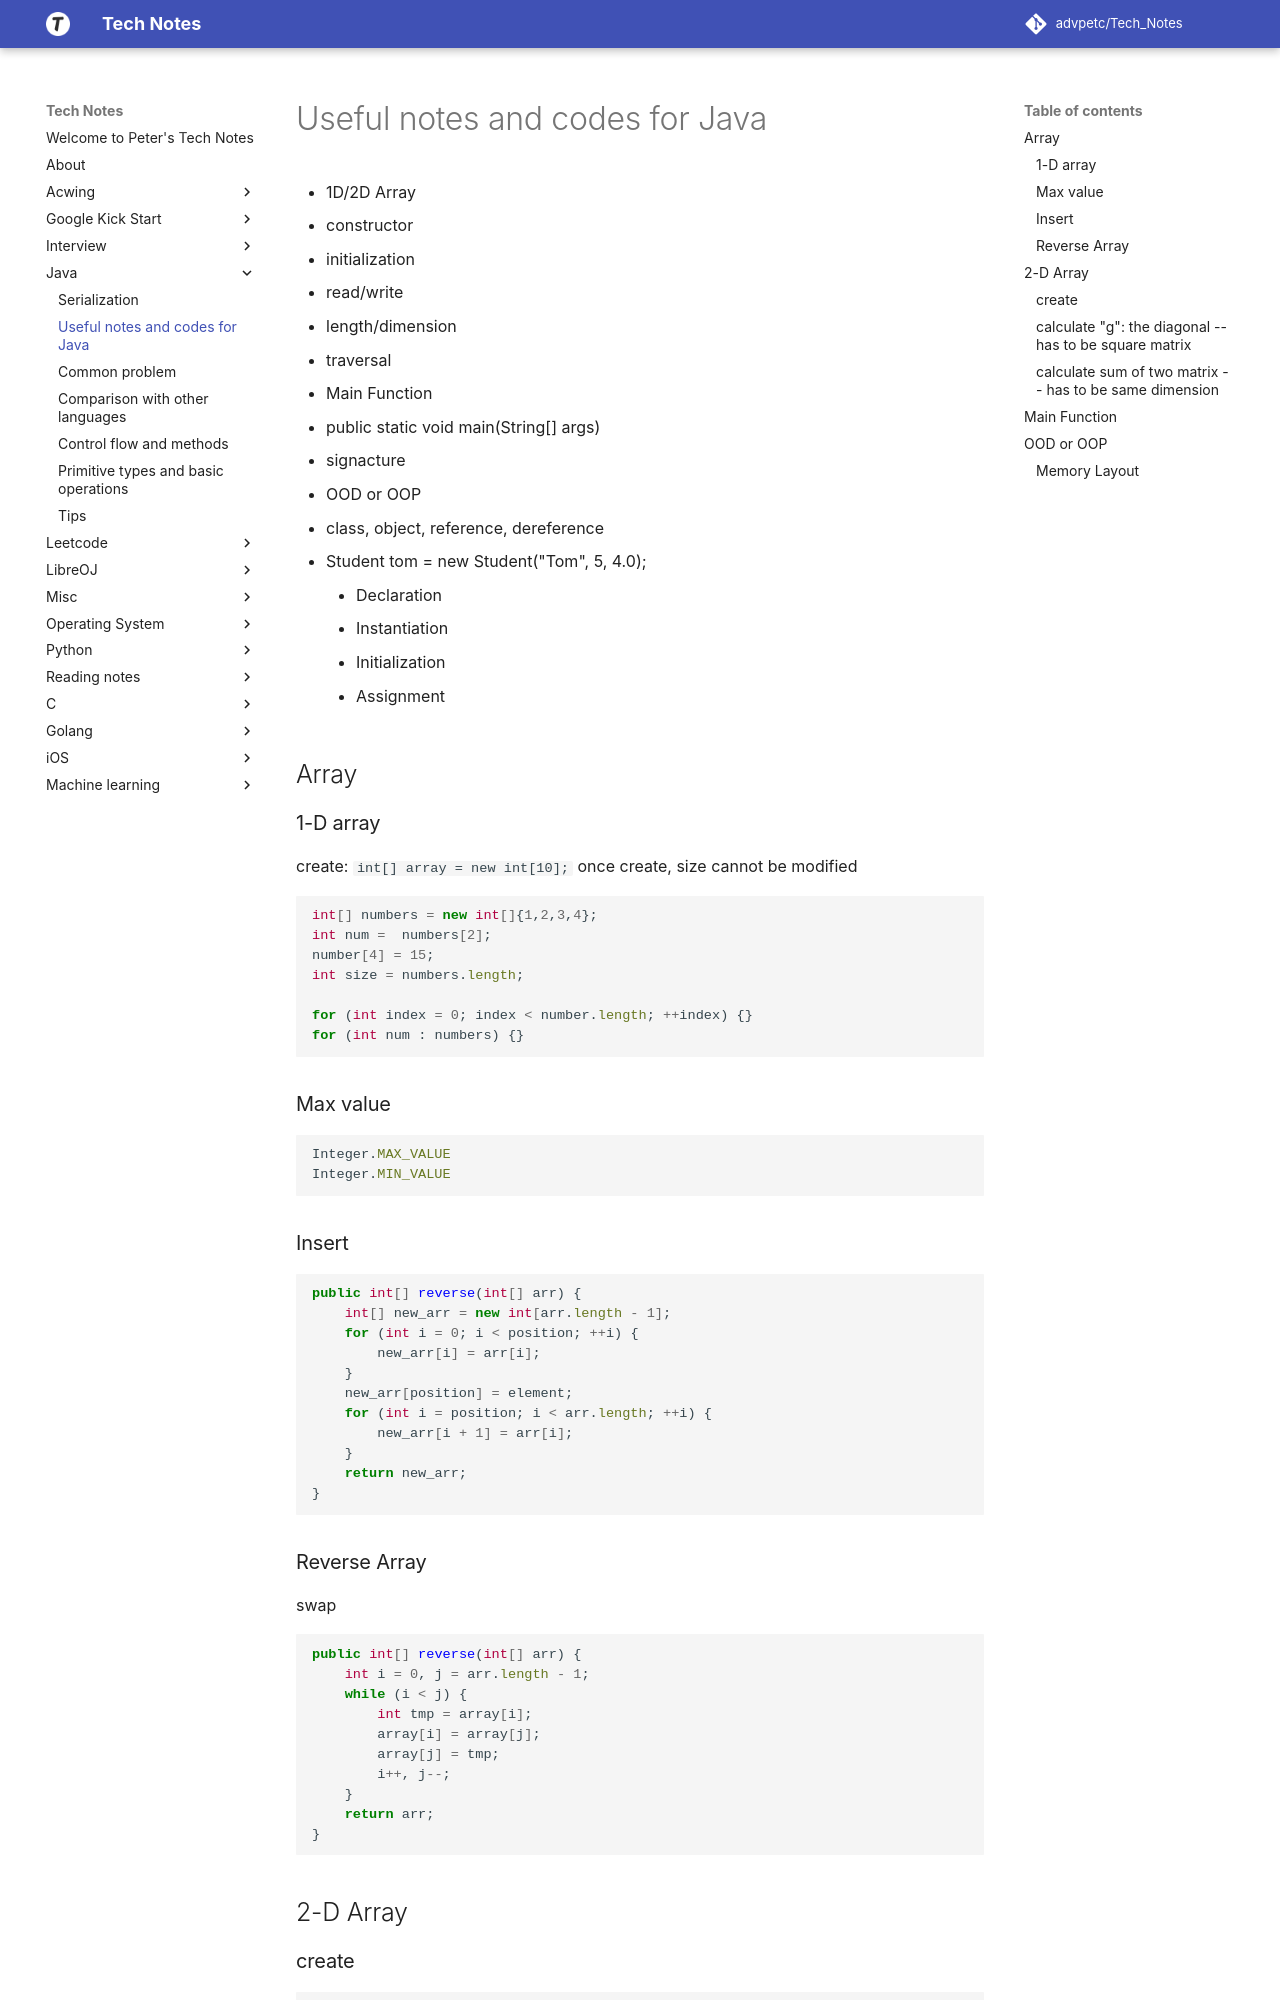

repository: advpetc/tech_notes · page: Java/array,-class-and-objects/index.html · generator: mkdocs

# Useful notes and codes for Java

* 1D/2D Array
  * constructor
  * initialization
  * read/write
  * length/dimension
  * traversal
* Main Function
  * public static void main(String[] args)
  * signacture
* OOD or OOP
  * class, object, reference, dereference
  * Student tom = new Student("Tom", 5, 4.0);
    * Declaration
    * Instantiation
    * Initialization
    * Assignment

## Array

### 1-D array

create: `int[] array = new int[10];` once create, size cannot be modified

```java
int[] numbers = new int[]{1,2,3,4};
int num =  numbers[2];
number[4] = 15;
int size = numbers.length;

for (int index = 0; index < number.length; ++index) {}
for (int num : numbers) {}
```

### Max value

```java
Integer.MAX_VALUE
Integer.MIN_VALUE
```

### Insert

```java
public int[] reverse(int[] arr) {
    int[] new_arr = new int[arr.length - 1];
    for (int i = 0; i < position; ++i) {
        new_arr[i] = arr[i];
    }
    new_arr[position] = element;
    for (int i = position; i < arr.length; ++i) {
        new_arr[i + 1] = arr[i];
    }
    return new_arr;
}
```

### Reverse Array

swap

```java
public int[] reverse(int[] arr) {
    int i = 0, j = arr.length - 1;
    while (i < j) {
        int tmp = array[i];
        array[i] = array[j];
        array[j] = tmp;
        i++, j--;
    }
    return arr;
}
```

## 2-D Array
